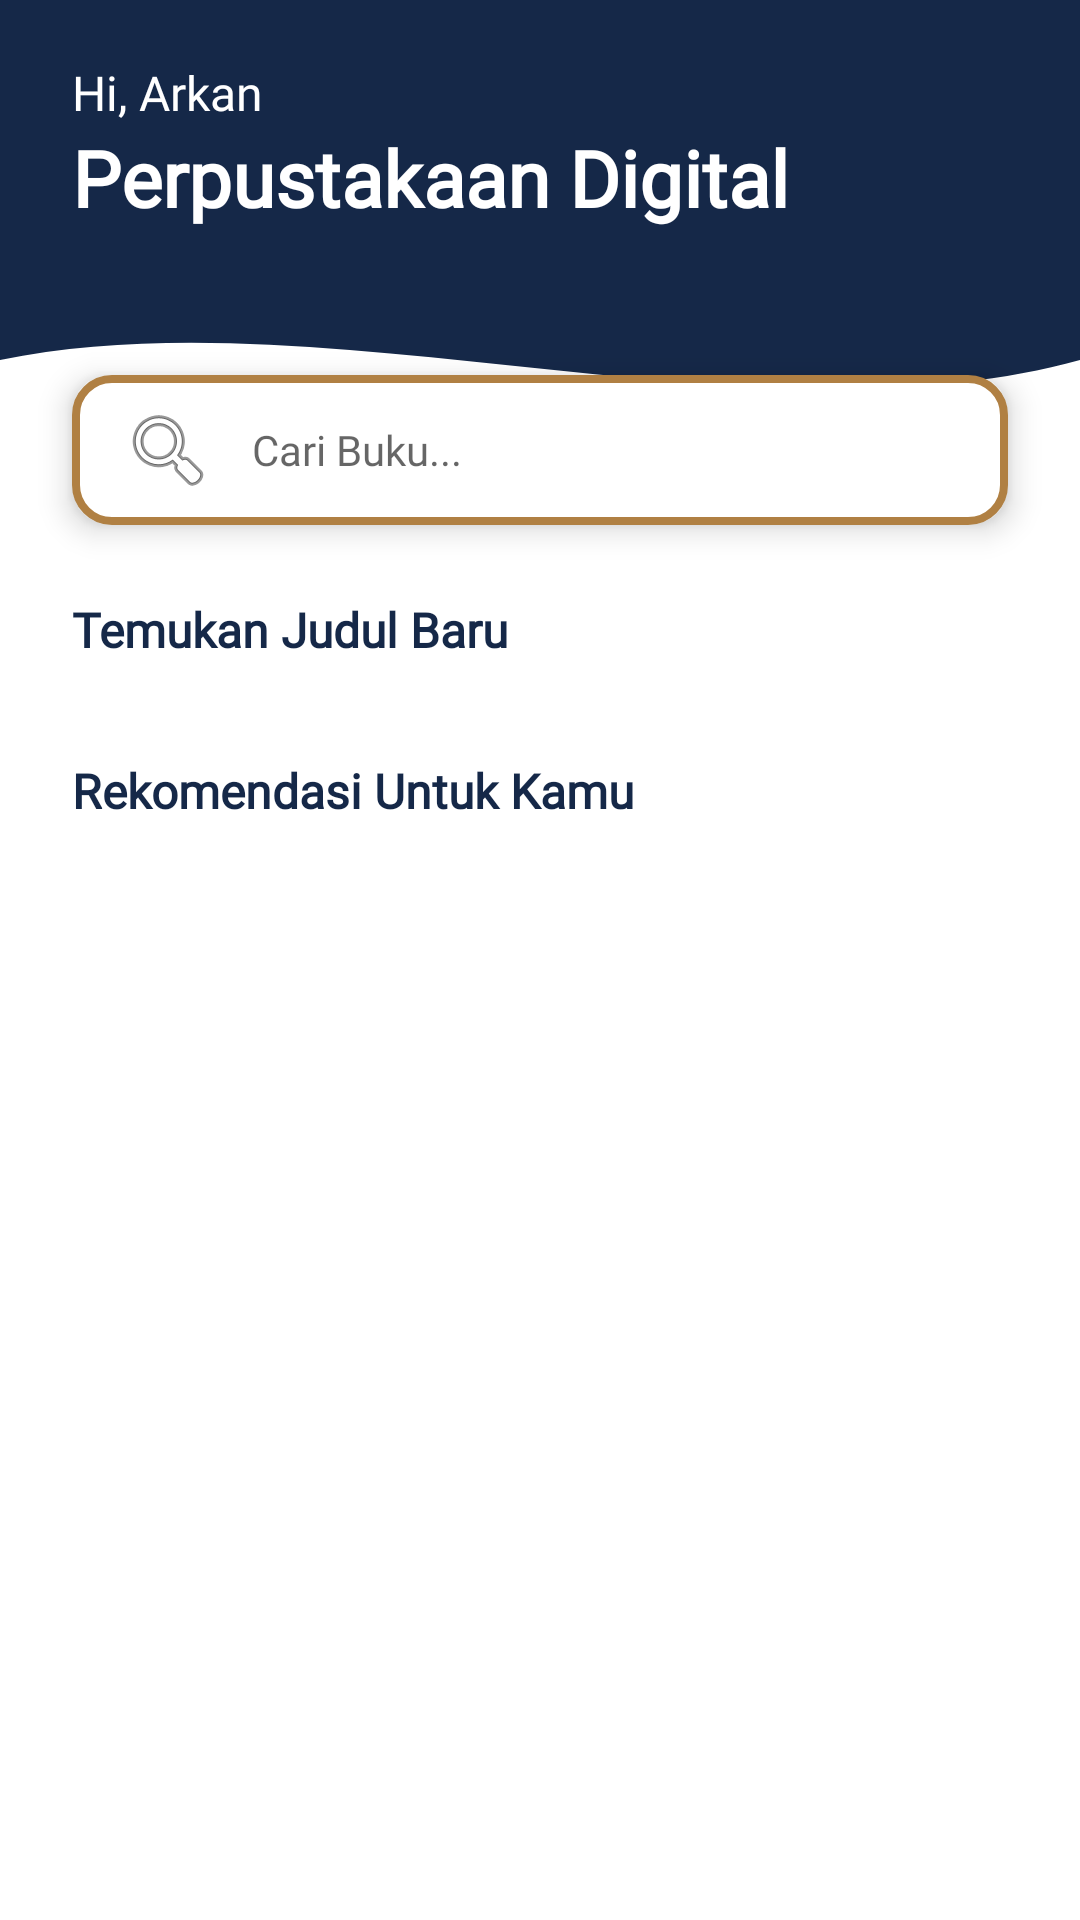

Here is an Android app screen rendered from its layout file. Give the layout XML and the strings, colors and styles it references.
<!-- AndroidManifest.xml: application theme Base.Theme.Projek_Arkan -->
<!-- res/layout/fragment_beranda.xml -->
<?xml version="1.0" encoding="utf-8"?>
<androidx.constraintlayout.widget.ConstraintLayout xmlns:android="http://schemas.android.com/apk/res/android"
    xmlns:app="http://schemas.android.com/apk/res-auto"
    xmlns:tools="http://schemas.android.com/tools"
    android:layout_width="match_parent"
    android:layout_height="match_parent"
    android:background="@drawable/backgroundutama">

    
    <View
        android:id="@+id/bg_wave"
        android:layout_width="match_parent"
        android:layout_height="150dp"
        android:background="@drawable/bg_header_wave"
        app:layout_constraintEnd_toEndOf="parent"
        app:layout_constraintStart_toStartOf="parent"
        app:layout_constraintTop_toTopOf="parent" />

    <TextView
        android:id="@+id/tvSapaan"
        android:layout_width="wrap_content"
        android:layout_height="wrap_content"
        android:layout_marginStart="24dp"
        android:layout_marginTop="20dp"
        android:fontFamily="@font/jost_variablefont_wght"
        android:text="Hi, Arkan"
        android:textColor="@color/white"
        android:textSize="16sp"
        app:layout_constraintStart_toStartOf="parent"
        app:layout_constraintTop_toTopOf="parent" />

    <TextView
        android:id="@+id/tvJudul"
        android:layout_width="wrap_content"
        android:layout_height="wrap_content"
        android:layout_marginStart="24dp"
        android:fontFamily="@font/jost_variablefont_wght"
        android:text="Perpustakaan Digital"
        android:textColor="@color/white"
        android:textSize="26sp"
        android:textStyle="bold"
        app:layout_constraintStart_toStartOf="parent"
        app:layout_constraintTop_toBottomOf="@+id/tvSapaan" />

    <EditText
        android:id="@+id/etSearch"
        android:layout_width="match_parent"
        android:layout_height="50dp"
        android:layout_marginHorizontal="24dp"
        android:background="@drawable/bg_edittext"
        android:drawableStart="@android:drawable/ic_menu_search"
        android:drawablePadding="12dp"
        android:elevation="6dp"
        android:fontFamily="@font/jost_variablefont_wght"
        android:hint="Cari Buku..."
        android:paddingStart="16dp"
        android:paddingEnd="16dp"
        android:textSize="14sp"
        app:layout_constraintTop_toBottomOf="@+id/bg_wave"
        app:layout_constraintBottom_toBottomOf="@+id/bg_wave" />

    <LinearLayout
        android:layout_width="match_parent"
        android:layout_height="0dp"
        android:orientation="vertical"
        android:paddingStart="24dp"
        android:layout_marginTop="24dp"
        app:layout_constraintBottom_toBottomOf="parent"
        app:layout_constraintEnd_toEndOf="parent"
        app:layout_constraintStart_toStartOf="parent"
        app:layout_constraintTop_toBottomOf="@+id/etSearch">

        <TextView
            android:layout_width="wrap_content"
            android:layout_height="wrap_content"
            android:layout_marginEnd="24dp"
            android:fontFamily="@font/jost_variablefont_wght"
            android:text="Temukan Judul Baru"
            android:textColor="@color/navy"
            android:textSize="16sp"
            android:textStyle="bold" />

        
        <androidx.recyclerview.widget.RecyclerView
            android:id="@+id/rvJudulBaru"
            android:layout_width="match_parent"
            android:layout_height="wrap_content"
            android:layout_marginTop="12dp"
            android:orientation="horizontal"
            app:layoutManager="androidx.recyclerview.widget.LinearLayoutManager"
            android:clipToPadding="false"
            android:paddingEnd="24dp"
            tools:listitem="@layout/item_buku_horizontal" />

        <TextView
            android:layout_width="wrap_content"
            android:layout_height="wrap_content"
            android:layout_marginTop="20dp"
            android:layout_marginEnd="24dp"
            android:fontFamily="@font/jost_variablefont_wght"
            android:text="Rekomendasi Untuk Kamu"
            android:textColor="@color/navy"
            android:textSize="16sp"
            android:textStyle="bold" />

        
        <androidx.recyclerview.widget.RecyclerView
            android:id="@+id/rvRekomendasi"
            android:layout_width="match_parent"
            android:layout_height="0dp"
            android:layout_weight="1"
            android:layout_marginTop="12dp"
            android:layout_marginEnd="24dp"
            app:layoutManager="androidx.recyclerview.widget.LinearLayoutManager"
            android:clipToPadding="false"
            android:paddingBottom="20dp" />

    </LinearLayout>
</androidx.constraintlayout.widget.ConstraintLayout>
<!-- res/layout/item_buku_horizontal.xml (included above) -->
<?xml version="1.0" encoding="utf-8"?>
<LinearLayout xmlns:android="http://schemas.android.com/apk/res/android"
    xmlns:app="http://schemas.android.com/apk/res-auto"
    android:layout_width="wrap_content"
    android:layout_height="wrap_content"
    android:layout_marginEnd="16dp"
    android:orientation="vertical">

    <androidx.cardview.widget.CardView
        android:layout_width="100dp"
        android:layout_height="140dp"
        android:layout_marginBottom="8dp"
        app:cardBackgroundColor="@color/white"
        app:cardCornerRadius="8dp"
        app:cardElevation="4dp">

        <ImageView
            android:id="@+id/imgBuku"
            android:layout_width="match_parent"
            android:layout_height="match_parent"
            android:scaleType="centerCrop"
            android:src="@drawable/encyclopedia_of_science_cover" />
    </androidx.cardview.widget.CardView>

    <TextView
        android:id="@+id/tvJudulBuku"
        android:layout_width="100dp"
        android:layout_height="wrap_content"
        android:fontFamily="@font/jost_variablefont_wght"
        android:text="Judul Buku"
        android:textColor="@color/navy"
        android:textSize="12sp"
        android:maxLines="2"
        android:ellipsize="end" />
</LinearLayout>
<!-- resources referenced by this layout -->
<resources>
  <color name="navy">#152848</color>
  <color name="white">#FFFFFF</color>
  <!-- drawable bg_edittext (drawable) -->
  <?xml version="1.0" encoding="utf-8"?>
  <shape xmlns:android="http://schemas.android.com/apk/res/android"
      android:shape="rectangle">
  
      <solid android:color="@color/white" />
      <corners android:radius="12dp" />
      <stroke
          android:width="2.5dp"
          android:color="@color/gold" />
  
      
      <padding
          android:bottom="12dp"
          android:left="16dp"
          android:right="16dp"
          android:top="12dp" />
  
  </shape>
  <!-- drawable bg_header_wave (drawable) -->
  <vector xmlns:android="http://schemas.android.com/apk/res/android"
      android:width="100dp"
      android:height="100dp"
      android:viewportWidth="100"
      android:viewportHeight="100">
  
      <path
          android:fillColor="@color/navy"
          android:pathData="M0,0 L100,0 L100,80 C70,100 30,65 0,80 Z" />
  </vector>
  <!-- drawable encyclopedia_of_science_cover: jpeg bitmap (drawable, 21159 bytes) -->
  <style name="Base.Theme.Projek_Arkan" parent="Theme.MaterialComponents.DayNight.NoActionBar">
          <item name="colorPrimary">@color/navy</item>
          <item name="colorPrimaryVariant">@color/navy</item>
          <item name="colorOnPrimary">@color/white</item>
      </style>
  <color name="gold">#B08043</color>
</resources>
